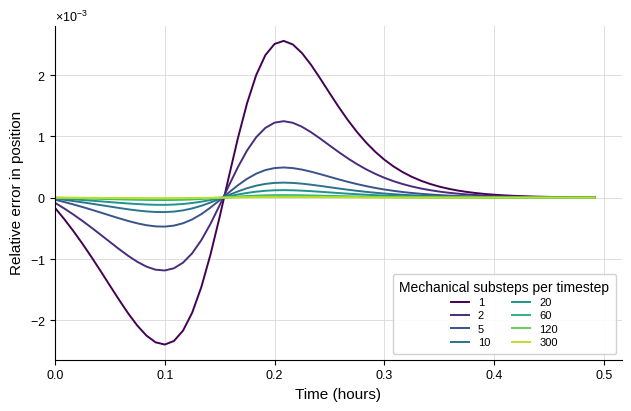

Generate this figure with matplotlib:
"""Generate the mechanical-substep convergence figure (manuscript Figure 3).

Two particles connected by a spring (the node-based mechanics model used in
Chaste) are integrated forward with an explicit Euler scheme, using a range of
substep counts per biological timestep. A very finely resolved solve
(GROUND_TRUTH_ITERATIONS substeps) is taken as the ground truth, and the
relative error in the position of one particle is computed against it over time.

The figure is written as both a vector PDF (for submission) and a 300-dpi PNG
(for preview). Run as a script with no arguments::

    python generate_mechanics_error_figure.py

Styling is kept consistent with the profiling and speedup figures (sans-serif
font, light grid, no top/right spines, scientific-notation axis, vector output).
The one deliberate departure is colour: the substep counts form an *ordered*
family, so they are drawn with a perceptually uniform sequential colour map
(darker = fewer substeps, larger error) rather than the categorical Okabe-Ito
palette used for the 2D/3D series elsewhere.

Note on the y-axis: the plotted quantity is a fraction (ground truth - trial) /
trial, i.e. a relative error, not a percentage. The axis is labelled accordingly;
if a true percentage is wanted, scale the errors by 100 and update the caption.
"""

import math

import numpy as np
import matplotlib.pyplot as plt
import matplotlib as mpl
from matplotlib.ticker import ScalarFormatter

# --------------------------------------------------------------------------- #
# CONFIG
# --------------------------------------------------------------------------- #
SAVE_PDF = True
SAVE_PNG = True

GROUND_TRUTH_ITERATIONS = 20000
TRIAL_SUBSTEPS = [1, 2, 5, 10, 20, 60, 120, 300]

# Two-particle spring model parameters
INITIAL_POSITIONS = (-0.7, 0.7)     # (p1, p2)
REST_LENGTHS = (0.5, 0.5)           # (r1, r2)
SPRING_CONSTANT = 15.0
END_TIME = 0.5                      # hours
DT = 1.0 / 120.0                   # biological timestep

# --------------------------------------------------------------------------- #
# Global style — matches make_publication_figures.py
# --------------------------------------------------------------------------- #
mpl.rcParams.update({
    'figure.dpi':        300,
    'savefig.dpi':       300,
    'savefig.bbox':      'tight',
    'font.family':       'sans-serif',
    'font.sans-serif':   ['Arial', 'Helvetica', 'Liberation Sans',
                          'Nimbus Sans', 'DejaVu Sans'],
    'mathtext.fontset':  'custom',
    'mathtext.rm':       'Liberation Sans',
    'mathtext.it':       'Liberation Sans:italic',
    'mathtext.bf':       'Liberation Sans:bold',
    'mathtext.sf':       'Liberation Sans',
    'mathtext.cal':      'Liberation Sans:italic',
    'mathtext.tt':       'Liberation Mono',
    'font.size':         10,
    'axes.titlesize':    11,
    'axes.labelsize':    11,
    'xtick.labelsize':   9,
    'ytick.labelsize':   9,
    'legend.fontsize':   8,
    'legend.frameon':    True,
    'legend.framealpha': 0.9,
    'legend.edgecolor':  '0.8',
    'lines.linewidth':   1.4,
    'axes.linewidth':    0.8,
    'axes.grid':         True,
    'grid.color':        '0.85',
    'grid.linewidth':    0.6,
    'axes.axisbelow':    True,
    'axes.spines.top':   False,
    'axes.spines.right': False,
})


# --------------------------------------------------------------------------- #
# Simulation
# --------------------------------------------------------------------------- #
def timepoints():
    """Return the list of biological-timestep times, in hours."""
    times, t = [], 0.0
    while t < END_TIME:
        times.append(t)
        t += DT
    return times


def simulate(substeps):
    """Integrate the two-particle spring model and return p1 at each timestep.

    Each biological timestep of length DT is advanced with `substeps` explicit
    Euler substeps.
    """
    p1, p2 = INITIAL_POSITIONS
    r1, r2 = REST_LENGTHS
    k = SPRING_CONSTANT
    rest_length = r1 + r2

    positions, t = [], 0.0
    while t < END_TIME:
        for _ in range(substeps):
            overlap = (p2 - p1) - rest_length
            if overlap < 0:
                f = k * rest_length * math.log(1.0 + (overlap / rest_length))
            else:
                f = k * overlap * math.exp(-5.0 * (overlap / rest_length))
            # Euler integration
            p1 += f * (DT / substeps)
            p2 -= f * (DT / substeps)
        t += DT
        positions.append(p1)
    return positions


def relative_errors():
    """Return {substeps: [relative error at each timestep]} against ground truth."""
    ground_truth = simulate(GROUND_TRUTH_ITERATIONS)
    errors = {}
    for substeps in TRIAL_SUBSTEPS:
        trial = simulate(substeps)
        errors[substeps] = [(gt - val) / val for gt, val in zip(ground_truth, trial)]
    return errors


# --------------------------------------------------------------------------- #
# Figure
# --------------------------------------------------------------------------- #
def make_figure():
    times = timepoints()
    errors = relative_errors()

    # Ordered family -> perceptually uniform sequential colours (dark = fewer
    # substeps). Truncated to avoid the palest, low-contrast end of the map.
    cmap = plt.get_cmap('viridis')
    colours = [cmap(x) for x in np.linspace(0.0, 0.9, len(TRIAL_SUBSTEPS))]

    fig, ax = plt.subplots(figsize=(6.2, 4.0), constrained_layout=True)
    for substeps, colour in zip(TRIAL_SUBSTEPS, colours):
        ax.plot(times, errors[substeps], color=colour, label=str(substeps))

    ax.set_xlabel('Time (hours)')
    ax.set_ylabel('Relative error in position')
    ax.set_xlim(left=0.0)

    # Scientific notation for the small error values.
    fmt = ScalarFormatter(useMathText=True)
    fmt.set_powerlimits((0, 0))
    ax.yaxis.set_major_formatter(fmt)

    ax.legend(title='Mechanical substeps per timestep', loc='lower right',
              ncol=2, labelspacing=0.3, handlelength=1.6, borderpad=0.6)

    if SAVE_PDF:
        fig.savefig('./fig-mechanics-error.pdf')
    if SAVE_PNG:
        fig.savefig('./fig-mechanics-error.png')
    plt.close(fig)


if __name__ == '__main__':
    make_figure()
